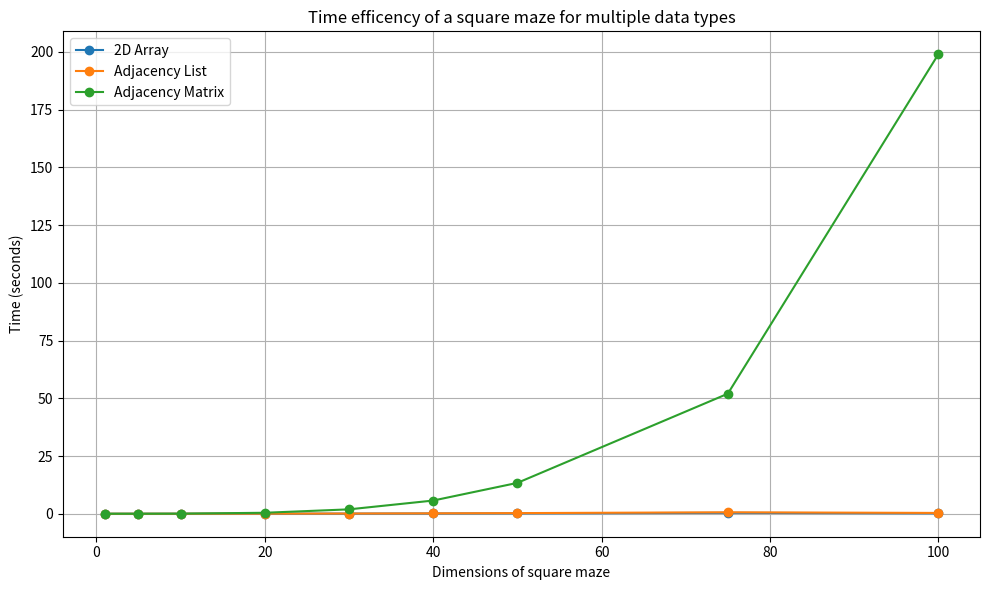

Source code (Python):
import matplotlib.pyplot as plt

# Data for array type
array_dimensions = [1, 5, 10, 20, 30, 40, 50, 75, 100]
array_times = [0.0001, 0.0024, 0.0085, 0.0308, 0.0634, 0.1084, 0.1734, 0.3840, 0.2067]

# Data for adjlist type
adjlist_dimensions = [1, 5, 10, 20, 30, 40, 50, 75, 100]
adjlist_times = [0.0002, 0.0036, 0.0131, 0.0461, 0.0975, 0.1792, 0.2768, 0.6323, 0.3562]

# Data for adjmat type
adjmat_dimensions = [1, 5, 10, 20, 30, 40, 50, 75, 100]
adjmat_times = [0.0002, 0.0061, 0.0418, 0.4243, 1.9009, 5.7121, 13.3583, 51.9724, 198.8947]

# Plotting
plt.figure(figsize=(10, 6))



plt.plot(array_dimensions, array_times, marker='o', label='2D Array')
plt.plot(adjlist_dimensions, adjlist_times, marker='o', label='Adjacency List')
plt.plot(adjmat_dimensions, adjmat_times, marker='o', label='Adjacency Matrix')

plt.title('Time efficency of a square maze for multiple data types')
plt.xlabel('Dimensions of square maze')
plt.ylabel('Time (seconds)')
plt.grid(True)
plt.legend()

plt.tight_layout()
plt.show()